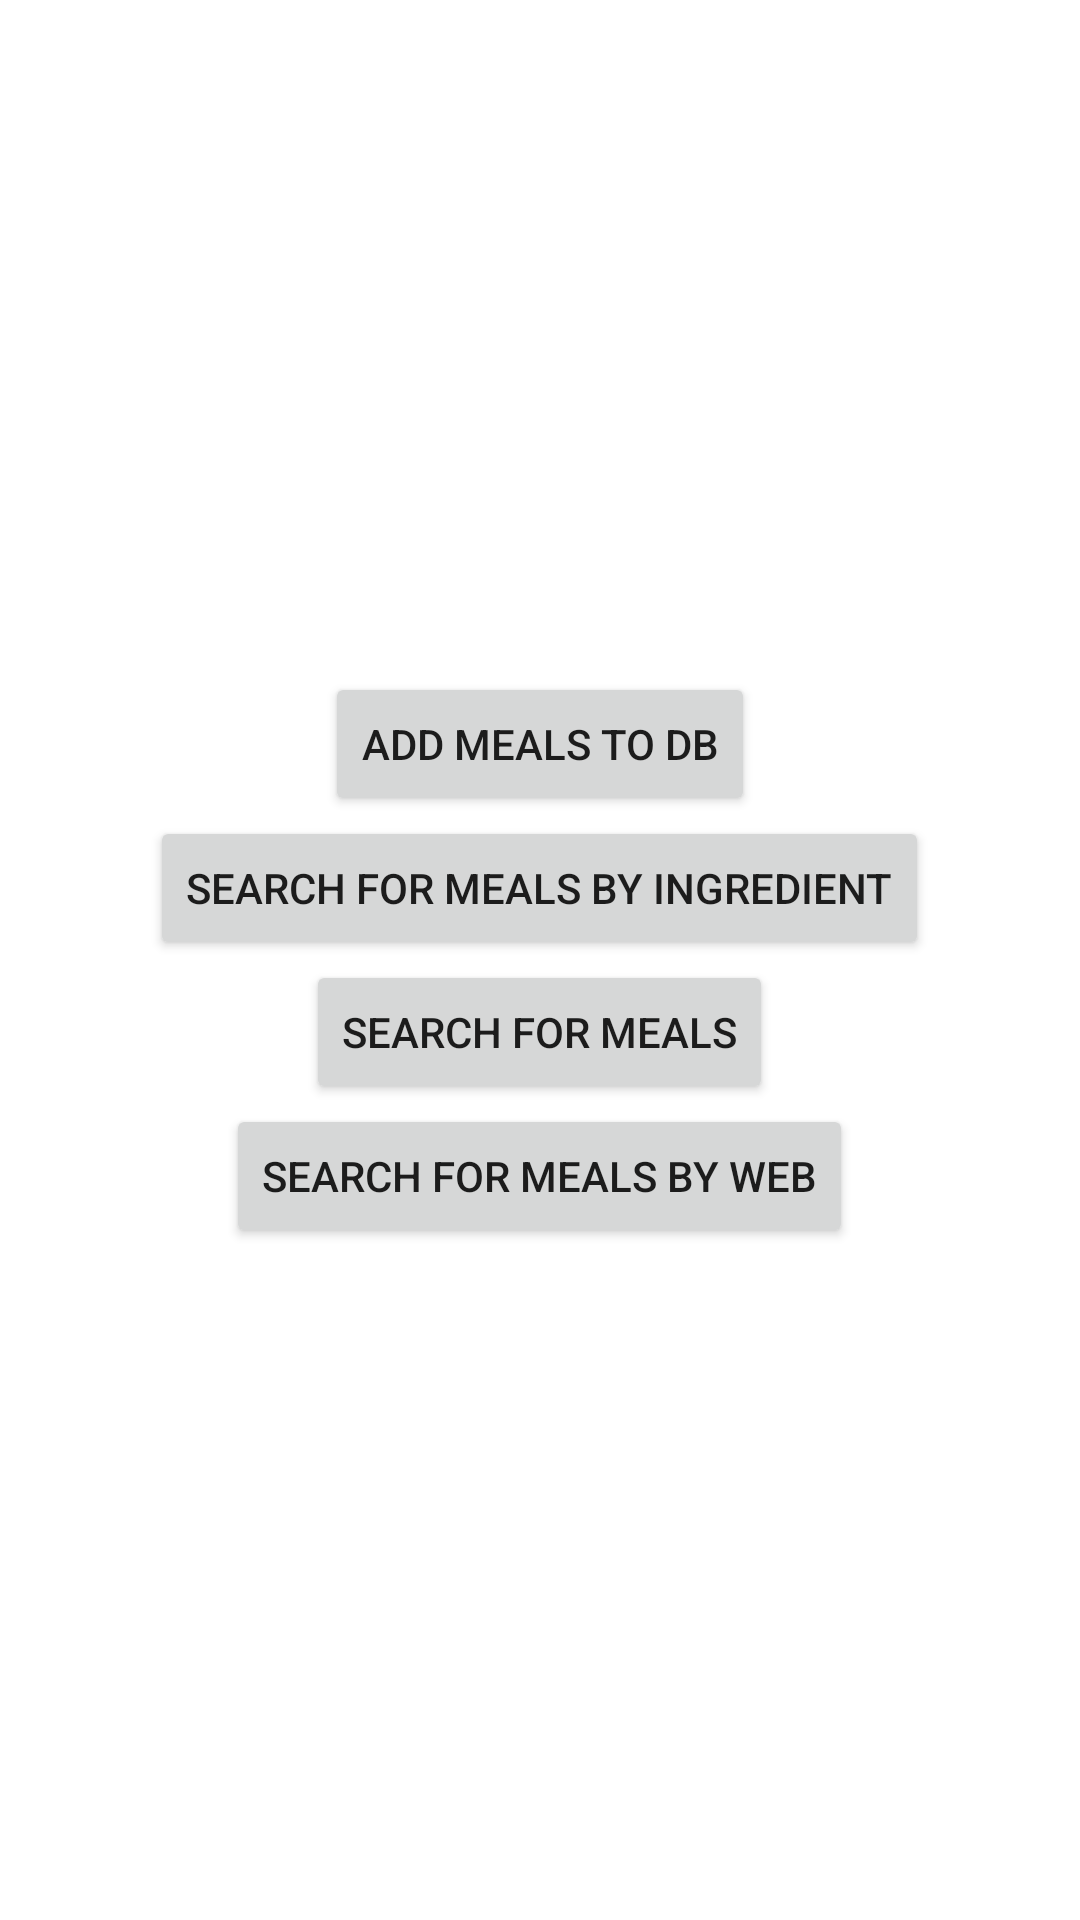

Layout XML and referenced resources for this Android screen:
<!-- AndroidManifest.xml: application theme Theme.MobileCourseWorkTwo -->
<!-- res/layout/activity_main.xml -->
<?xml version="1.0" encoding="utf-8"?>
<LinearLayout
         xmlns:android="http://schemas.android.com/apk/res/android"
        xmlns:app="http://schemas.android.com/apk/res-auto"
        xmlns:tools="http://schemas.android.com/tools"
        android:layout_width="match_parent"
        android:layout_height="match_parent"
        android:orientation="vertical"
        android:gravity="center"
        android:background="@drawable/mealplate"
        tools:context=".MainActivity" >

        <Button
            android:id="@+id/btn_add_meals"
            android:layout_width="wrap_content"
            android:layout_height="wrap_content"
            android:text="Add Meals to DB" />

        <Button
            android:id="@+id/btn_search_by_ingredient"
            android:layout_width="wrap_content"
            android:layout_height="wrap_content"
            android:text="Search for Meals By Ingredient"/>

        <Button
            android:id="@+id/btn_search_meals"
            android:layout_width="wrap_content"
            android:layout_height="wrap_content"
            android:text="Search for Meals" />

    <Button
        android:id="@+id/btn_search_meals_by_web"
        android:layout_width="wrap_content"
        android:layout_height="wrap_content"
        android:text="Search for Meals By Web" />

    </LinearLayout>
<!-- resources referenced by this layout -->
<resources>
  <style name="Theme.MobileCourseWorkTwo" parent="Theme.MaterialComponents.DayNight.DarkActionBar">
          
          <item name="colorPrimary">@color/purple_500</item>
          <item name="colorPrimaryVariant">@color/purple_700</item>
          <item name="colorOnPrimary">@color/white</item>
          
          <item name="colorSecondary">@color/teal_200</item>
          <item name="colorSecondaryVariant">@color/teal_700</item>
          <item name="colorOnSecondary">@color/black</item>
          
          <item name="android:statusBarColor">?attr/colorPrimaryVariant</item>
          
      </style>
  <!-- not gathered from this repository: default colours our renderer supplied (Android Studio template values) -->
  <color name="purple_500">#FF6200EE</color>
  <color name="purple_700">#FF3700B3</color>
  <color name="teal_200">#FF03DAC5</color>
  <color name="teal_700">#FF018786</color>
  <color name="black">#FF000000</color>
  <color name="white">#FFFFFFFF</color>
</resources>
